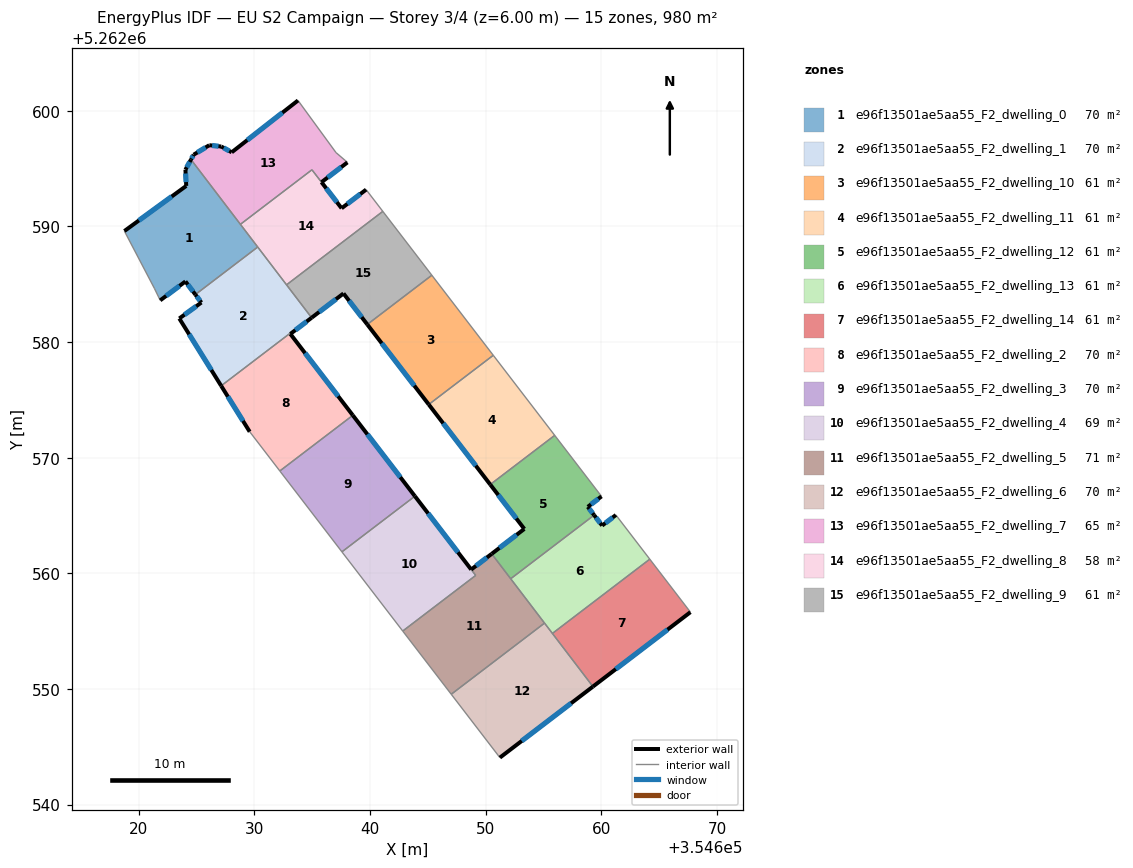
=== STOREY PLAN SPEC (per zone: floor XY polygon, exterior-wall plan segments, windows/doors) ===
zone 1: e96f13501ae5aa55_F2_dwelling_0  (70.0 m²)
  floor: (354624.52, 5262595.78) (354630.28, 5262588.21) (354624.89, 5262584.10) (354624.03, 5262585.24) (354621.85, 5262583.60) (354621.34, 5262584.65) (354618.76, 5262589.59) (354624.10, 5262593.50) (354624.03, 5262594.90)
  exterior wall: (354624.10, 5262593.50) – (354618.76, 5262589.59)  [6.6 m]
    window: (354622.85, 5262592.58) – (354620.01, 5262590.51)  [5.6 m²]
  exterior wall: (354624.03, 5262594.90) – (354624.10, 5262593.50)  [1.4 m]
    window: (354624.05, 5262594.57) – (354624.09, 5262593.83)  [1.2 m²]
  exterior wall: (354624.52, 5262595.78) – (354624.03, 5262594.90)  [1.0 m]
    window: (354624.40, 5262595.57) – (354624.15, 5262595.11)  [0.8 m²]
  exterior wall: (354624.03, 5262585.24) – (354624.89, 5262584.10)  [1.4 m]
    window: (354624.24, 5262584.97) – (354624.69, 5262584.37)  [1.2 m²]
  exterior wall: (354621.85, 5262583.60) – (354624.03, 5262585.24)  [2.7 m]
    window: (354622.37, 5262583.99) – (354623.52, 5262584.85)  [2.3 m²]
  interior walls: 5
zone 2: e96f13501ae5aa55_F2_dwelling_1  (70.1 m²)
  floor: (354630.28, 5262588.21) (354634.91, 5262582.15) (354634.95, 5262582.10) (354633.11, 5262580.70) (354633.07, 5262580.75) (354627.12, 5262576.21) (354623.50, 5262582.04) (354625.41, 5262583.41) (354624.89, 5262584.10)
  exterior wall: (354623.50, 5262582.04) – (354627.12, 5262576.21)  [6.9 m]
    window: (354624.35, 5262580.67) – (354626.27, 5262577.58)  [5.8 m²]
  exterior wall: (354625.41, 5262583.41) – (354623.50, 5262582.04)  [2.4 m]
    window: (354624.97, 5262583.09) – (354623.95, 5262582.36)  [2.0 m²]
  exterior wall: (354624.89, 5262584.10) – (354625.41, 5262583.41)  [0.9 m]
    window: (354625.02, 5262583.94) – (354625.29, 5262583.57)  [0.7 m²]
  exterior wall: (354633.11, 5262580.70) – (354634.95, 5262582.10)  [2.3 m]
    window: (354633.54, 5262581.03) – (354634.52, 5262581.77)  [2.0 m²]
  interior walls: 6
zone 3: e96f13501ae5aa55_F2_dwelling_10  (61.2 m²)
  floor: (354645.34, 5262585.77) (354650.65, 5262578.85) (354645.07, 5262574.60) (354639.76, 5262581.52)
  exterior wall: (354639.76, 5262581.52) – (354645.07, 5262574.60)  [8.7 m]
    window: (354641.01, 5262579.89) – (354643.83, 5262576.22)  [7.4 m²]
  interior walls: 3
zone 4: e96f13501ae5aa55_F2_dwelling_11  (61.2 m²)
  floor: (354650.65, 5262578.85) (354655.97, 5262571.93) (354650.39, 5262567.67) (354645.07, 5262574.60)
  exterior wall: (354645.07, 5262574.60) – (354650.39, 5262567.67)  [8.7 m]
    window: (354646.32, 5262572.97) – (354649.14, 5262569.30)  [7.4 m²]
  interior walls: 3
zone 5: e96f13501ae5aa55_F2_dwelling_12  (61.2 m²)
  floor: (354655.97, 5262571.93) (354660.02, 5262566.65) (354658.83, 5262565.75) (354659.37, 5262565.03) (354652.16, 5262559.53) (354650.52, 5262561.68) (354653.34, 5262563.84) (354650.39, 5262567.67)
  exterior wall: (354653.34, 5262563.84) – (354650.52, 5262561.68)  [3.5 m]
    window: (354652.67, 5262563.33) – (354651.18, 5262562.19)  [3.0 m²]
  exterior wall: (354650.39, 5262567.67) – (354653.34, 5262563.84)  [4.8 m]
    window: (354651.08, 5262566.77) – (354652.64, 5262564.74)  [4.1 m²]
  exterior wall: (354658.83, 5262565.75) – (354660.02, 5262566.65)  [1.5 m]
    window: (354659.10, 5262565.96) – (354659.74, 5262566.44)  [1.3 m²]
  exterior wall: (354659.37, 5262565.03) – (354658.83, 5262565.75)  [0.9 m]
    window: (354659.24, 5262565.20) – (354658.95, 5262565.58)  [0.8 m²]
  interior walls: 4
zone 6: e96f13501ae5aa55_F2_dwelling_13  (61.2 m²)
  floor: (354661.26, 5262565.04) (354664.19, 5262561.22) (354655.77, 5262554.80) (354652.16, 5262559.53) (354659.37, 5262565.03) (354660.07, 5262564.13)
  exterior wall: (354660.07, 5262564.13) – (354659.37, 5262565.03)  [1.1 m]
    window: (354659.90, 5262564.34) – (354659.54, 5262564.82)  [1.0 m²]
  exterior wall: (354661.26, 5262565.04) – (354660.07, 5262564.13)  [1.5 m]
    window: (354660.98, 5262564.83) – (354660.34, 5262564.34)  [1.3 m²]
  interior walls: 5
zone 7: e96f13501ae5aa55_F2_dwelling_14  (61.2 m²)
  floor: (354664.19, 5262561.22) (354667.70, 5262556.64) (354659.27, 5262550.21) (354655.77, 5262554.80)
  exterior wall: (354659.27, 5262550.21) – (354667.70, 5262556.64)  [10.6 m]
    window: (354661.25, 5262551.72) – (354665.72, 5262555.13)  [8.9 m²]
  interior walls: 3
zone 8: e96f13501ae5aa55_F2_dwelling_2  (69.8 m²)
  floor: (354633.11, 5262580.69) (354638.51, 5262573.66) (354632.20, 5262568.85) (354629.59, 5262572.24) (354627.12, 5262576.21) (354633.07, 5262580.75)
  exterior wall: (354627.12, 5262576.21) – (354629.59, 5262572.24)  [4.7 m]
    window: (354627.70, 5262575.28) – (354629.01, 5262573.18)  [3.9 m²]
  exterior wall: (354638.51, 5262573.66) – (354633.11, 5262580.69)  [8.9 m]
    window: (354637.24, 5262575.31) – (354634.38, 5262579.04)  [7.5 m²]
  interior walls: 4
zone 9: e96f13501ae5aa55_F2_dwelling_3  (70.0 m²)
  floor: (354638.51, 5262573.66) (354643.88, 5262566.67) (354637.57, 5262561.86) (354632.20, 5262568.85)
  exterior wall: (354643.88, 5262566.67) – (354638.51, 5262573.66)  [8.8 m]
    window: (354642.62, 5262568.31) – (354639.77, 5262572.02)  [7.4 m²]
  interior walls: 3
zone 10: e96f13501ae5aa55_F2_dwelling_4  (68.5 m²)
  floor: (354643.88, 5262566.67) (354649.13, 5262559.82) (354642.82, 5262555.01) (354637.57, 5262561.86)
  exterior wall: (354648.74, 5262560.33) – (354643.88, 5262566.67)  [8.0 m]
    window: (354647.60, 5262561.82) – (354645.02, 5262565.18)  [6.7 m²]
  interior walls: 4
zone 11: e96f13501ae5aa55_F2_dwelling_5  (71.4 m²)
  floor: (354650.52, 5262561.68) (354655.09, 5262555.69) (354647.02, 5262549.54) (354642.82, 5262555.01) (354649.13, 5262559.82) (354648.74, 5262560.33)
  exterior wall: (354650.52, 5262561.68) – (354648.74, 5262560.33)  [2.2 m]
    window: (354650.10, 5262561.36) – (354649.16, 5262560.64)  [1.9 m²]
  interior walls: 6
zone 12: e96f13501ae5aa55_F2_dwelling_6  (70.0 m²)
  floor: (354655.09, 5262555.69) (354659.27, 5262550.21) (354651.22, 5262544.06) (354647.02, 5262549.54)
  exterior wall: (354651.22, 5262544.06) – (354659.27, 5262550.21)  [10.1 m]
    window: (354653.11, 5262545.50) – (354657.38, 5262548.76)  [8.5 m²]
  interior walls: 4
zone 13: e96f13501ae5aa55_F2_dwelling_7  (64.9 m²)
  floor: (354633.77, 5262600.88) (354637.05, 5262596.38) (354638.04, 5262595.53) (354635.80, 5262593.82) (354634.97, 5262594.89) (354628.79, 5262590.17) (354624.52, 5262595.78) (354624.74, 5262596.20) (354626.10, 5262597.02) (354627.14, 5262596.90) (354628.03, 5262596.40)
  exterior wall: (354635.80, 5262593.82) – (354638.04, 5262595.53)  [2.8 m]
    window: (354636.33, 5262594.22) – (354637.51, 5262595.13)  [2.4 m²]
  exterior wall: (354624.74, 5262596.20) – (354624.52, 5262595.78)  [0.5 m]
    window: (354624.69, 5262596.10) – (354624.57, 5262595.88)  [0.4 m²]
  exterior wall: (354626.10, 5262597.02) – (354624.74, 5262596.20)  [1.6 m]
    window: (354625.78, 5262596.82) – (354625.06, 5262596.39)  [1.3 m²]
  exterior wall: (354627.14, 5262596.90) – (354626.10, 5262597.02)  [1.0 m]
    window: (354626.89, 5262596.93) – (354626.34, 5262596.99)  [0.9 m²]
  exterior wall: (354628.03, 5262596.40) – (354627.14, 5262596.90)  [1.0 m]
    window: (354627.82, 5262596.52) – (354627.35, 5262596.78)  [0.9 m²]
  exterior wall: (354633.77, 5262600.88) – (354628.03, 5262596.40)  [7.3 m]
    window: (354632.42, 5262599.83) – (354629.38, 5262597.45)  [6.1 m²]
  interior walls: 5
zone 14: e96f13501ae5aa55_F2_dwelling_8  (57.6 m²)
  floor: (354639.66, 5262593.18) (354641.10, 5262591.29) (354632.78, 5262584.94) (354628.79, 5262590.17) (354634.97, 5262594.89) (354637.54, 5262591.56)
  exterior wall: (354639.66, 5262593.18) – (354637.54, 5262591.56)  [2.7 m]
    window: (354639.16, 5262592.80) – (354638.04, 5262591.94)  [2.2 m²]
  exterior wall: (354637.54, 5262591.56) – (354635.80, 5262593.82)  [2.8 m]
    window: (354637.13, 5262592.09) – (354636.21, 5262593.29)  [2.4 m²]
  interior walls: 6
zone 15: e96f13501ae5aa55_F2_dwelling_9  (61.2 m²)
  floor: (354641.10, 5262591.29) (354645.34, 5262585.77) (354639.76, 5262581.52) (354637.70, 5262584.20) (354634.95, 5262582.10) (354632.78, 5262584.94)
  exterior wall: (354634.95, 5262582.10) – (354637.70, 5262584.20)  [3.5 m]
    window: (354635.59, 5262582.59) – (354637.05, 5262583.70)  [2.9 m²]
  exterior wall: (354637.70, 5262584.20) – (354639.76, 5262581.52)  [3.4 m]
    window: (354638.18, 5262583.57) – (354639.28, 5262582.15)  [2.9 m²]
  interior walls: 5

=== DERIVED (storey summary) ===
Building: EU S2 Campaign
Storey: 3 of 4  (floor level z = 6.00 m)
Storey gross floor area: 979.5 m²
Zones on this storey: 15
  - e96f13501ae5aa55_F2_dwelling_0: floor 70.0 m²; exterior wall 13.2 m (39.5 m²); 5 window(s) 11.1 m²; WWR 28.1%
  - e96f13501ae5aa55_F2_dwelling_1: floor 70.1 m²; exterior wall 12.4 m (37.2 m²); 4 window(s) 10.5 m²; WWR 28.1%
  - e96f13501ae5aa55_F2_dwelling_10: floor 61.2 m²; exterior wall 8.7 m (26.2 m²); 1 window(s) 7.4 m²; WWR 28.1%
  - e96f13501ae5aa55_F2_dwelling_11: floor 61.2 m²; exterior wall 8.7 m (26.2 m²); 1 window(s) 7.4 m²; WWR 28.1%
  - e96f13501ae5aa55_F2_dwelling_12: floor 61.2 m²; exterior wall 10.8 m (32.4 m²); 4 window(s) 9.1 m²; WWR 28.1%
  - e96f13501ae5aa55_F2_dwelling_13: floor 61.2 m²; exterior wall 2.6 m (7.9 m²); 2 window(s) 2.2 m²; WWR 28.1%
  - e96f13501ae5aa55_F2_dwelling_14: floor 61.2 m²; exterior wall 10.6 m (31.8 m²); 1 window(s) 8.9 m²; WWR 28.1%
  - e96f13501ae5aa55_F2_dwelling_2: floor 69.8 m²; exterior wall 13.5 m (40.6 m²); 2 window(s) 11.4 m²; WWR 28.1%
  - e96f13501ae5aa55_F2_dwelling_3: floor 70.0 m²; exterior wall 8.8 m (26.4 m²); 1 window(s) 7.4 m²; WWR 28.1%
  - e96f13501ae5aa55_F2_dwelling_4: floor 68.5 m²; exterior wall 8.0 m (24.0 m²); 1 window(s) 6.7 m²; WWR 28.1%
  - e96f13501ae5aa55_F2_dwelling_5: floor 71.4 m²; exterior wall 2.2 m (6.7 m²); 1 window(s) 1.9 m²; WWR 28.1%
  - e96f13501ae5aa55_F2_dwelling_6: floor 70.0 m²; exterior wall 10.1 m (30.4 m²); 1 window(s) 8.5 m²; WWR 28.1%
  - e96f13501ae5aa55_F2_dwelling_7: floor 64.9 m²; exterior wall 14.2 m (42.7 m²); 6 window(s) 12.0 m²; WWR 28.1%
  - e96f13501ae5aa55_F2_dwelling_8: floor 57.6 m²; exterior wall 5.5 m (16.5 m²); 2 window(s) 4.7 m²; WWR 28.1%
  - e96f13501ae5aa55_F2_dwelling_9: floor 61.2 m²; exterior wall 6.8 m (20.5 m²); 2 window(s) 5.8 m²; WWR 28.1%
Zone adjacency (shared interzone walls):
  - e96f13501ae5aa55_F2_dwelling_0 ↔ e96f13501ae5aa55_F2_dwelling_1
  - e96f13501ae5aa55_F2_dwelling_0 ↔ e96f13501ae5aa55_F2_dwelling_7
  - e96f13501ae5aa55_F2_dwelling_0 ↔ e96f13501ae5aa55_F2_dwelling_8
  - e96f13501ae5aa55_F2_dwelling_1 ↔ e96f13501ae5aa55_F2_dwelling_2
  - e96f13501ae5aa55_F2_dwelling_1 ↔ e96f13501ae5aa55_F2_dwelling_8
  - e96f13501ae5aa55_F2_dwelling_1 ↔ e96f13501ae5aa55_F2_dwelling_9
  - e96f13501ae5aa55_F2_dwelling_10 ↔ e96f13501ae5aa55_F2_dwelling_11
  - e96f13501ae5aa55_F2_dwelling_10 ↔ e96f13501ae5aa55_F2_dwelling_9
  - e96f13501ae5aa55_F2_dwelling_11 ↔ e96f13501ae5aa55_F2_dwelling_12
  - e96f13501ae5aa55_F2_dwelling_12 ↔ e96f13501ae5aa55_F2_dwelling_13
  - e96f13501ae5aa55_F2_dwelling_12 ↔ e96f13501ae5aa55_F2_dwelling_5
  - e96f13501ae5aa55_F2_dwelling_13 ↔ e96f13501ae5aa55_F2_dwelling_14
  - e96f13501ae5aa55_F2_dwelling_13 ↔ e96f13501ae5aa55_F2_dwelling_5
  - e96f13501ae5aa55_F2_dwelling_13 ↔ e96f13501ae5aa55_F2_dwelling_6
  - e96f13501ae5aa55_F2_dwelling_14 ↔ e96f13501ae5aa55_F2_dwelling_6
  - e96f13501ae5aa55_F2_dwelling_2 ↔ e96f13501ae5aa55_F2_dwelling_3
  - e96f13501ae5aa55_F2_dwelling_3 ↔ e96f13501ae5aa55_F2_dwelling_4
  - e96f13501ae5aa55_F2_dwelling_4 ↔ e96f13501ae5aa55_F2_dwelling_5
  - e96f13501ae5aa55_F2_dwelling_5 ↔ e96f13501ae5aa55_F2_dwelling_6
  - e96f13501ae5aa55_F2_dwelling_7 ↔ e96f13501ae5aa55_F2_dwelling_8
  - e96f13501ae5aa55_F2_dwelling_8 ↔ e96f13501ae5aa55_F2_dwelling_9